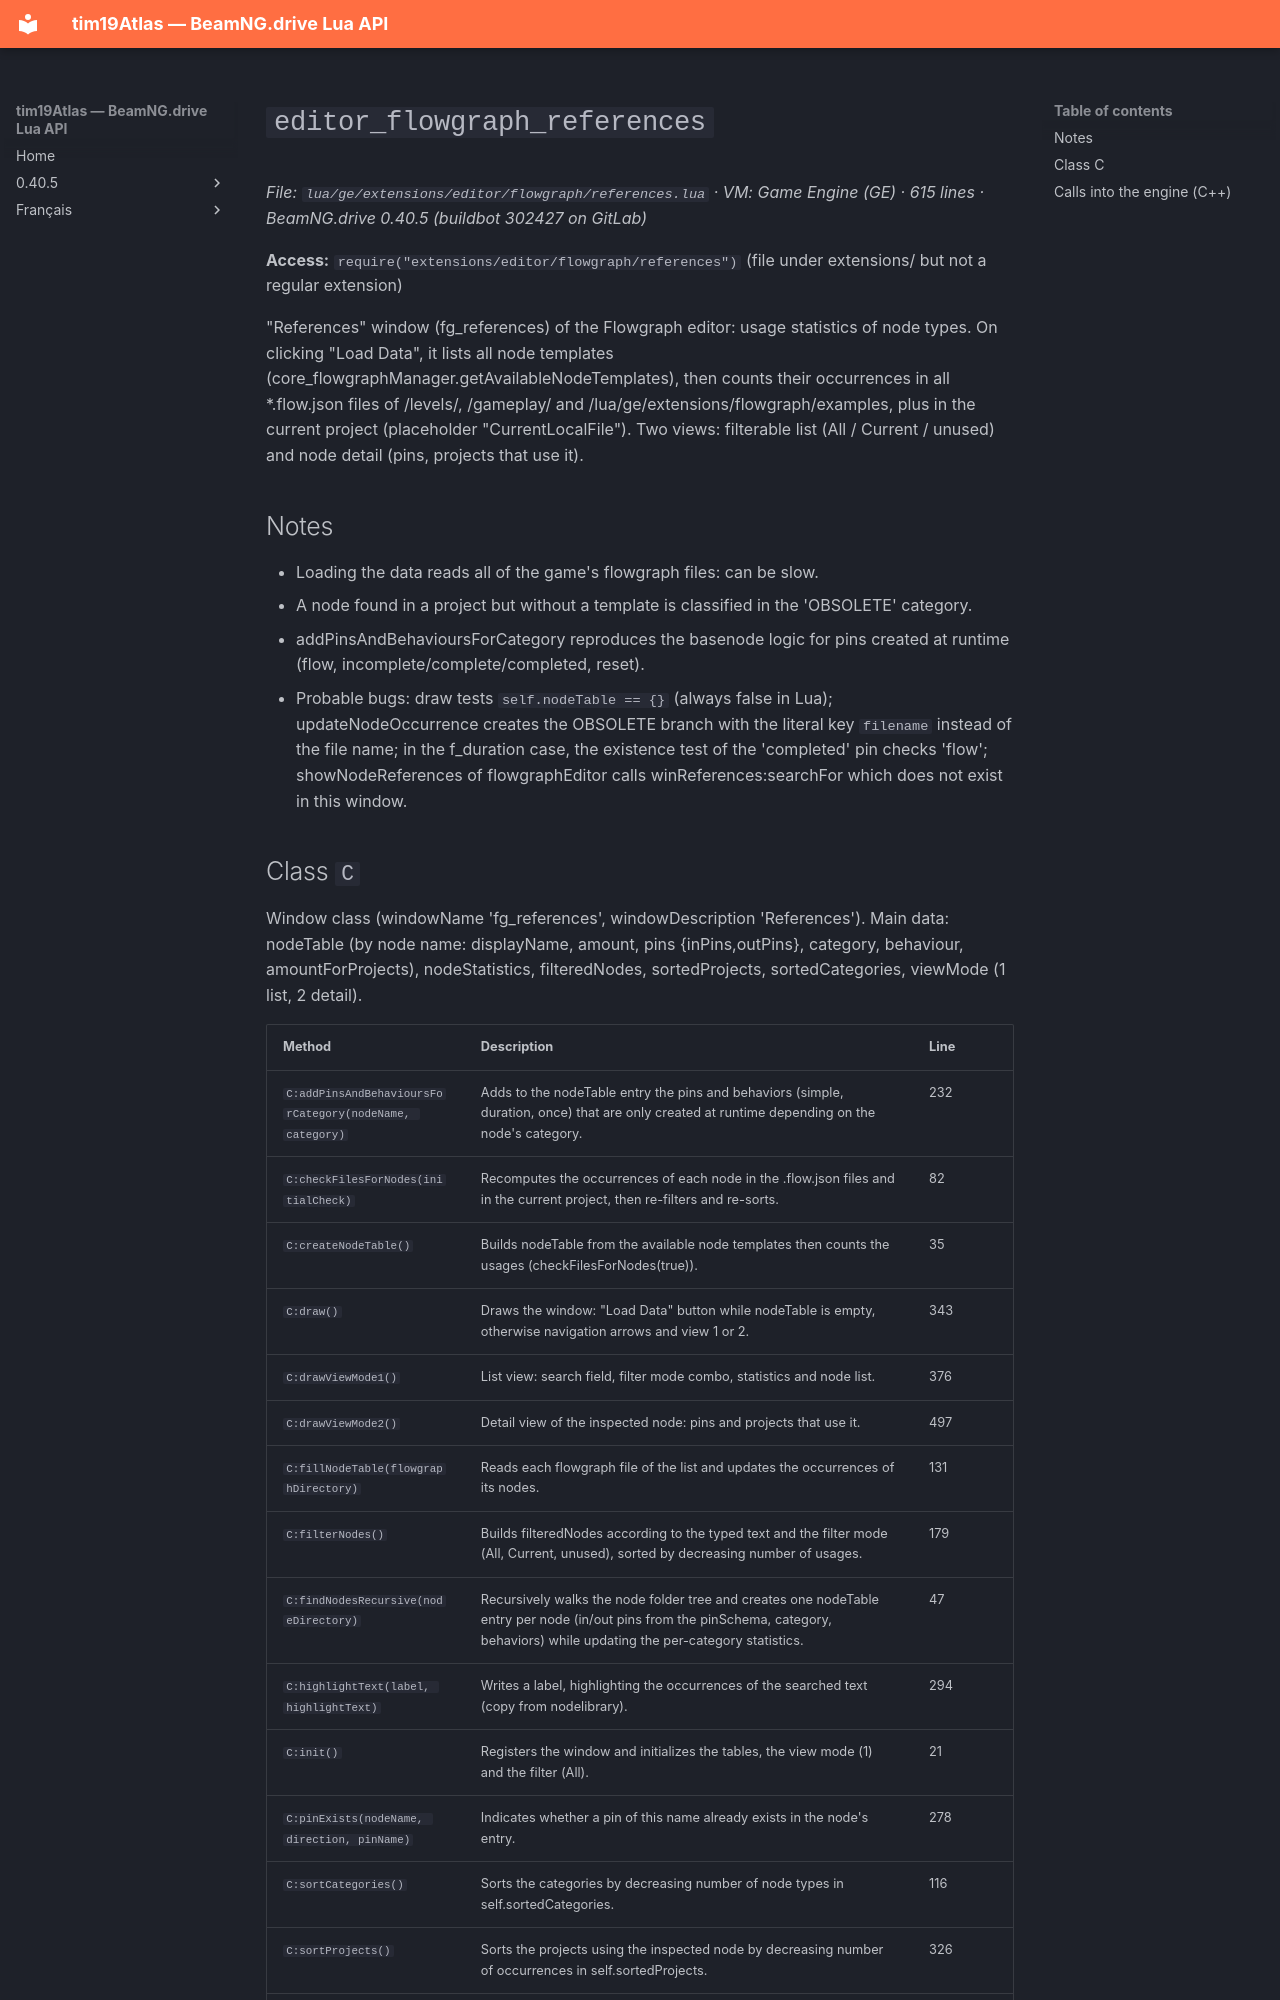

repository: Tim0219800/beamng-lua-atlas · page: 0.40.5/ge/extensions/editor/flowgraph/references.html · generator: mkdocs

# `editor_flowgraph_references`

*File: `lua/ge/extensions/editor/flowgraph/references.lua` · VM: Game Engine (GE) · 615 lines · BeamNG.drive 0.40.5 (buildbot 302427 on GitLab)*

**Access:** `require("extensions/editor/flowgraph/references")` (file under extensions/ but not a regular extension)

"References" window (fg_references) of the Flowgraph editor: usage statistics of node types. On clicking "Load Data", it lists all node templates (core_flowgraphManager.getAvailableNodeTemplates), then counts their occurrences in all *.flow.json files of /levels/, /gameplay/ and /lua/ge/extensions/flowgraph/examples, plus in the current project (placeholder "CurrentLocalFile"). Two views: filterable list (All / Current / unused) and node detail (pins, projects that use it).

## Notes

- Loading the data reads all of the game's flowgraph files: can be slow.
- A node found in a project but without a template is classified in the 'OBSOLETE' category.
- addPinsAndBehavioursForCategory reproduces the basenode logic for pins created at runtime (flow, incomplete/complete/completed, reset).
- Probable bugs: draw tests `self.nodeTable == {}` (always false in Lua); updateNodeOccurrence creates the OBSOLETE branch with the literal key `filename` instead of the file name; in the f_duration case, the existence test of the 'completed' pin checks 'flow'; showNodeReferences of flowgraphEditor calls winReferences:searchFor which does not exist in this window.
